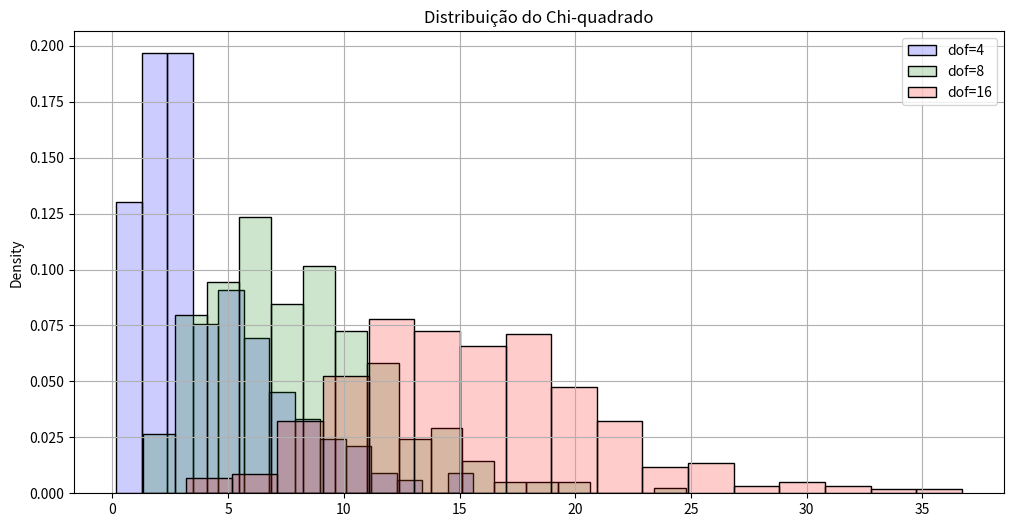
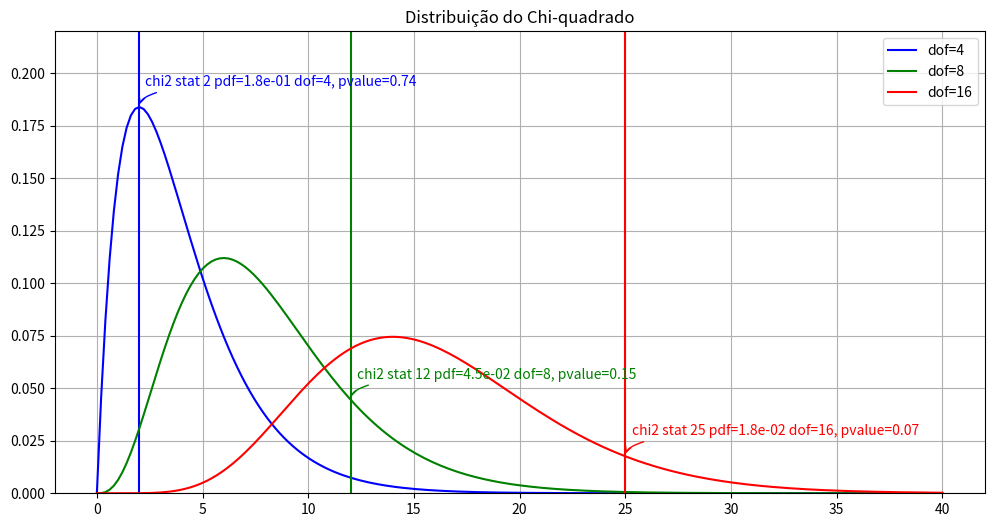
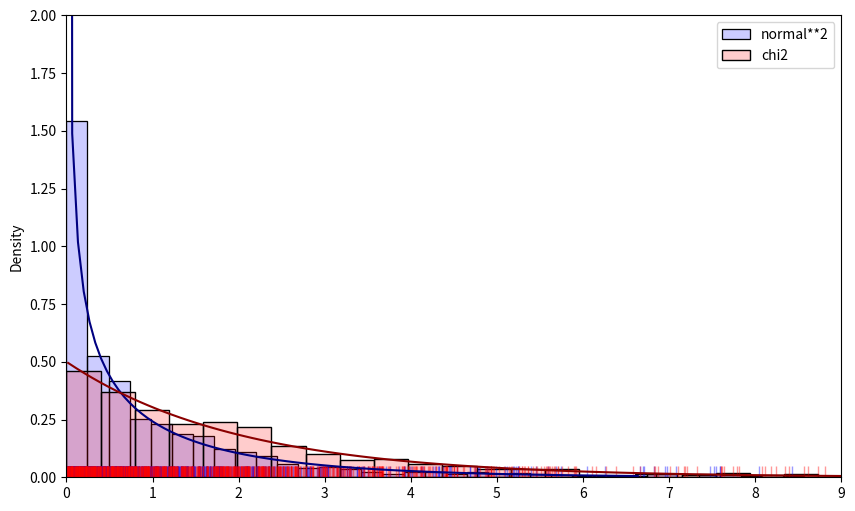
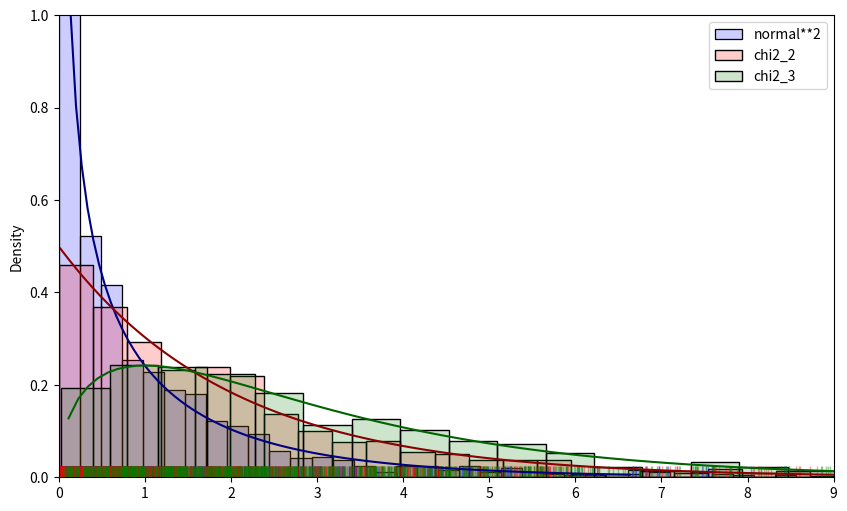

Source code (Python) for these figures, in order:
from scipy import stats
import numpy as np
import pandas as pd

from scipy.stats import norm

import seaborn as sns
import matplotlib.pyplot as plt
%matplotlib inline

# testes x estado de pacientes
cases = np.array([[10, 4], [3, 29]]).T
dfc = pd.DataFrame(cases)
dfc.columns = ['são', 'doente']
dfc.index = ["negativo", "positivo"]
dfc

chi2, pvalue, dof, expected = stats.chi2_contingency(dfc)
chi2, pvalue, dof, expected 

# scales = observed data
scales = np.array([[16, 18, 25, 14, 12], [32, 24, 27, 35, 40]]).T
scales

df = pd.DataFrame(scales)
df.columns = ['alt1200', 'alt200']
df.index = [32, 33, 34, 35, 36]
df

dfa = df.copy()
dfa['tot_marg_escamas'] = dfa.sum(axis = 1)
dfa

dfa.sum(axis = 0)

pd.DataFrame(dfa.sum(axis = 0)).to_dict()

pd.DataFrame(dfa.sum(axis = 0)).to_dict()[0]

dfa.loc[len(dfa)] = pd.DataFrame(dfa.sum(axis = 0)).to_dict()[0]
lista = list(dfa.index)
lista[-1] = 'tot_marg_altitude'
dfa.index = lista
dfa

dfp = dfa.copy()
nrow, ncol = dfp.shape
tot_animal = dfp.iloc[nrow-1, ncol-1]
dfp = dfp / tot_animal
print('tot animal', tot_animal)
dfp

dfexp = dfp.copy()

pos_tot_marg_escamas  = ncol - 1
pos_tot_marg_altitude = nrow - 1
print(pos_tot_marg_escamas, pos_tot_marg_altitude, "\n")

for i in range(nrow):
    for j in range(ncol):
        dfexp.iloc[i, j] = dfp.iloc[i, pos_tot_marg_escamas] * dfp.iloc[pos_tot_marg_altitude, j]
        
dfexp

### Em termos de valores totais

df_esperado = dfexp.copy()
(df_esperado*tot_animal).round(2)

# os valores esperados
df_esperado = dfexp.copy()
df_esperado = (df_esperado*tot_animal)
df_esperado

df_espval = df_esperado.copy()
df_espval = df_espval.iloc[:-1, :-1]
df_espval

# os valores observados
df

df - df_espval

(df - df_espval)**2

dfchi = (df - df_espval)**2 / df_espval
dfchi

chi2 = np.sum(np.sum(dfchi, axis=0))
f"chi2 = {chi2:.3f}"

chi2, pvalue, dof, expected = stats.chi2_contingency(df)
chi2, pvalue, dof, expected 

f"estatística de chi-quadrado {chi2:.3f}, p-value={pvalue:.2e}, graus de liberdade (dof) = {dof}"

df

expected.round(2)

scales - expected

pvalue

if pvalue >= 0.05:
    stri = "Aceita-se H0: distribuições estatisticamente similares"
else:
    stri = "Rejeita-se H0: distribuições estatisticamente diferentes"

stri += f", estatística = {chi2:.2f}, p-valor = {pvalue:.2e}"
stri

nrow, ncol = scales.shape
nrow, ncol

dof = (nrow-1) * (ncol-1)
dof

# scales = observed data
scales = np.array([[16, 18, 16, 14, 12], [10, 24, 27, 35, 40]]).T
scales

df = pd.DataFrame(scales)
df.columns = ['alt1200', 'alt200']
df.index = [32, 33, 34, 35, 36]
df

stat = stats.chisquare(scales, axis=None)
stat

def chi2_text(df, verbose=True):
    chi2, pvalue, dof, expected = stats.chi2_contingency(df)

    erro = np.sum((df.to_numpy() - expected)**2)

    if pvalue >= 0.05:
        stri = f"Aceita-se H0: distribuições estatisticamente similares"
    else:
        stri = f"Rejeita-se H0: distribuições estatisticamente diferentes"

    stri += f": estatística = {chi2:.2f}, p-valor = {pvalue:.2e}"
        
    if verbose:
        stri += "\nErro total = %d\nGraus de liberdade (dof) = %d"%(erro, dof)
        print(stri)
    
    return chi2, pvalue, dof, expected, erro, stri

chi2, p, dof, expected, erro, stri = chi2_text(df, verbose=True)



# scales = observed data
scales = np.array([[16, 18, 16, 14, 12], [10, 24, 27, 35, 40]]).T
df = pd.DataFrame(scales)
df.columns = ['alt1200', 'alt200']
df.index = [32, 33, 34, 35, 36]
df

df.alt200 = df.alt200 + 1
df

# scales = observed data
scales = np.array([[16, 18, 16, 14, 12], [10, 24, 27, 35, 40]]).T
df = pd.DataFrame(scales)
df.columns = ['alt1200', 'alt200']
df.index = [32, 33, 34, 35, 36]

for i in range(5):
    print(f'{i+1})')
    chi2, p, dof, expected, erro, stri = chi2_text(df, verbose=True)
    df.alt200 = df.alt200 - 2
    print()
    



# scales = observed data
scales = np.array([[16, 18, 16, 14, 12], [10, 24, 27, 35, 40]]).T
print(scales)

df = pd.DataFrame(scales)
df.columns = ['alt1200', 'alt200']

chi2, p, dof, expected, erro, stri = chi2_text(df, verbose=True)

# scales = observed data
scales = np.array([[16, 15, 14, 12, 15], [16, 18, 16, 14, 12], [10, 24, 27, 35, 40]]).T
print(scales)

df = pd.DataFrame(scales)
df.columns = ['alt0', 'alt1200', 'alt200']

chi2, p, dof, expected, erro, stri = chi2_text(df, verbose=True)



# 2 altitudes
scales = np.array([[16, 18, 16, 14, 12], [10, 24, 27, 35, 40]]).T
df1 = pd.DataFrame(scales)
df1.columns = ['alt1200', 'alt200']

# 3 altitudes
scales = np.array([[16, 15, 14, 12, 15], [16, 18, 16, 14, 12], [10, 24, 27, 35, 40]]).T
df2 = pd.DataFrame(scales)
df2.columns = ['alt0', 'alt1200', 'alt200']

# 5 altitudes
scales = np.array([[16, 18, 16, 14, 10], 
                   [17, 19, 16, 13, 15],
                   [32, 24, 18, 11, 12],
                   [16, 18, 12, 16, 12],
                   [20, 18, 18, 16, 11]]).T
df3 = pd.DataFrame(scales)
df3.columns = ['alt0', 'alt1', 'alt2', 'alt1200', 'alt200']


N = 300
colors = ['blue', 'green', 'red']

fig, ax = plt.subplots(figsize=(12,6))

for i in range(3):
    if   i == 0: df = df1
    elif i == 1: df = df2
    else:        df = df3
        
    color = colors[i]
    chi2, p, dof, expected, erro, stri = chi2_text(df, verbose=False)
    # print(i, dof, chi2, color)

    chi2_random_vals = np.random.chisquare(df=dof, size=N)
    label = f"dof={dof}"
    ax = sns.histplot(chi2_random_vals, stat='density', color=color, alpha=.2, label=label, ax=ax)

plt.grid()
plt.legend()
plt.title("Distribuição do Chi-quadrado")

N = 300
colors = ['blue', 'green', 'red']

x_list = [2, 12, 25]

seqx = np.linspace(0, 40, 200)

fig, ax = plt.subplots(figsize=(12,6))

for i in range(3):
    if   i == 0: df = df1
    elif i == 1: df = df2
    else:        df = df3
        
    color = colors[i]
    chi2, p, dof, expected, erro, stri = chi2_text(df, verbose=False)
    # print(i, dof, chi2, color)

    chi2_random_vals = np.random.chisquare(df=dof, size=N)
    label = f"dof={dof}"
    chi2_pdf = stats.chi2.pdf(seqx, df=dof)
    sns.lineplot(x=seqx, y=chi2_pdf, color=color, label=label, ax=ax)

    x = x_list[i]
    y = stats.chi2.pdf(x, df=dof)
    pval = 1-stats.chi2.cdf(x, df=dof)

    ax.axvline(x=x, ymin=0, ymax=1, color=color)
    
    ax.annotate(f'chi2 stat {x} pdf={y:.1e} dof={dof}, pvalue={pval:.2f}', xy=(x,y), xytext=(x+0.3, y+0.01),
                color = color,
                arrowprops=dict(arrowstyle="->",
                                connectionstyle="angle3,angleA=0,angleB=-90", color=color))

plt.grid()
plt.legend()
plt.ylim(0, 0.22)
plt.title("Distribuição do Chi-quadrado");



mu = 0
sdv = 1
N = 1000

dist1 = np.random.normal(mu, sdv, N)**2
dist2 = np.random.normal(mu, sdv, N)**2

chi2_2 = dist1 + dist2

fig, ax = plt.subplots(figsize=(10,6))

color='blue'
ax = sns.histplot(dist1, stat='density', color=color, alpha=.2, label='normal**2', ax=ax)
sns.rugplot(dist1, color=color, alpha=0.4, ax=ax)

color='red'
ax = sns.histplot(chi2_2, stat='density', color=color, alpha=.2, label='chi2', ax=ax)
sns.rugplot(chi2_2, color=color, alpha=0.4, ax=ax)

# fit the chi2 distribution
from scipy import stats

df = 1
xseq = np.linspace(stats.chi2.ppf(0.01, df), stats.chi2.ppf(0.99, df), 100)
ax.plot(xseq, stats.chi2.pdf(xseq, df), color='navy')

df = 2
xseq = np.linspace(stats.chi2.ppf(0.01, df), stats.chi2.ppf(0.99, df), 100)
ax.plot(xseq, stats.chi2.pdf(xseq, df), color='darkred')

plt.ylim(0, 2)
plt.xlim(0,9)
plt.legend();



dist3 = np.random.normal(mu, sdv, N)**2

chi2_3 = dist1 + dist2 + dist3

fig, ax = plt.subplots(figsize=(10,6))

color='blue'
ax = sns.histplot(dist1, stat='density', color=color, alpha=.2, label='normal**2', ax=ax)
sns.rugplot(dist1, color=color, alpha=0.4, ax=ax)

color='red'
ax = sns.histplot(chi2_2, stat='density', color=color, alpha=.2, label='chi2_2', ax=ax)
sns.rugplot(chi2_2, color=color, alpha=0.4, ax=ax)

color='green'
ax = sns.histplot(chi2_3, stat='density', color=color, alpha=.2, label='chi2_3', ax=ax)
sns.rugplot(chi2_3, color=color, alpha=0.4, ax=ax)

df = 1
xseq = np.linspace(stats.chi2.ppf(0.01, df), stats.chi2.ppf(0.99, df), 100)
ax.plot(xseq, stats.chi2.pdf(xseq, df), color='navy')

df = 2
xseq = np.linspace(stats.chi2.ppf(0.01, df), stats.chi2.ppf(0.99, df), 100)
ax.plot(xseq, stats.chi2.pdf(xseq, df), color='darkred')

df = 3
xseq = np.linspace(stats.chi2.ppf(0.01, df), stats.chi2.ppf(0.99, df), 100)
ax.plot(xseq, stats.chi2.pdf(xseq, df), color='darkgreen')

plt.ylim(0, 1)
plt.xlim(0,9)
plt.legend();

